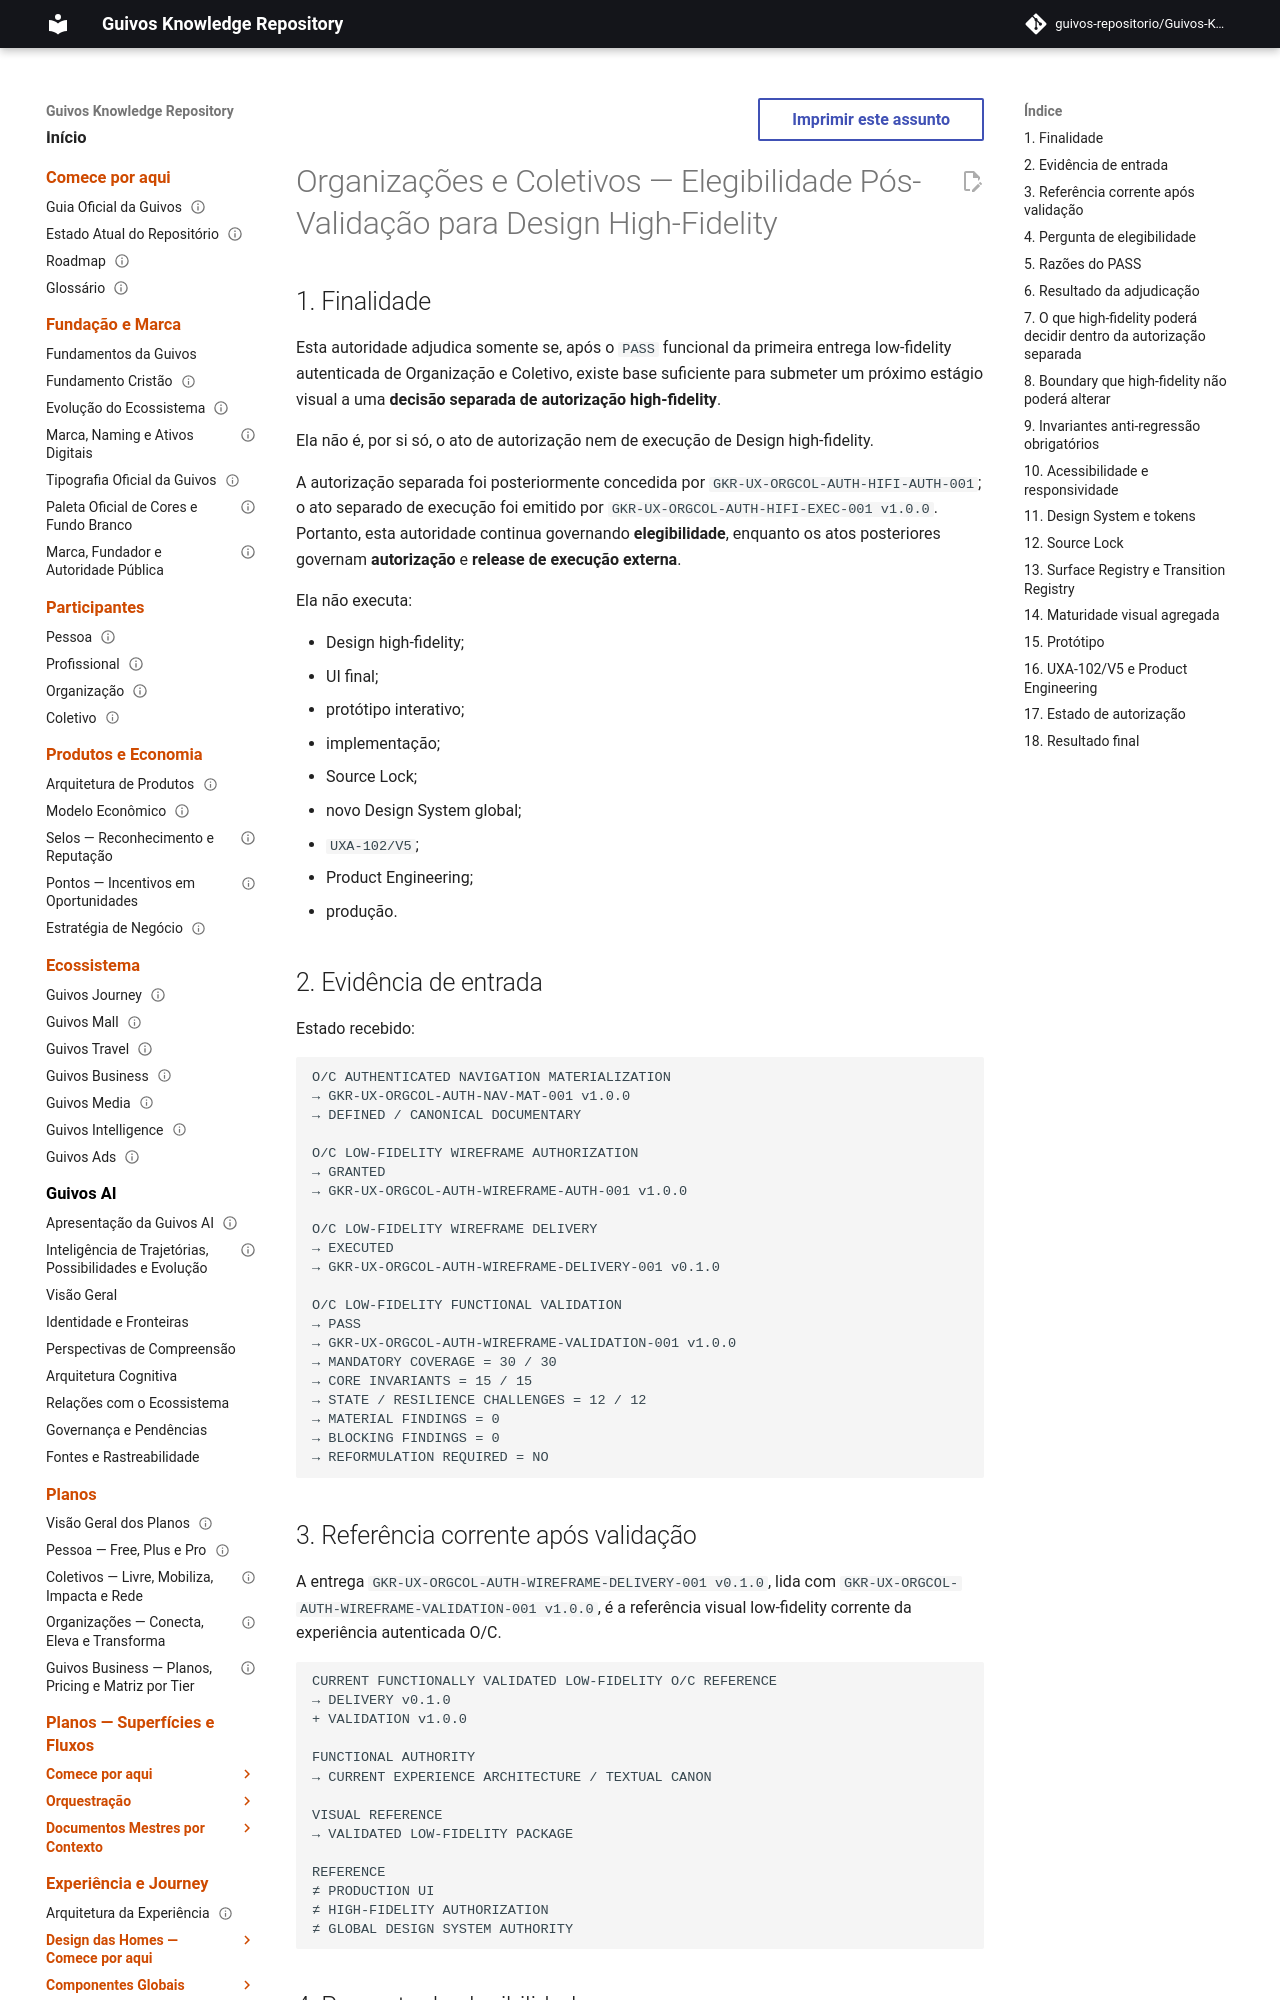

repository: guivos-repositorio/Guivos-Knowledge-Repository · page: experience-architecture/organizations-collectives-authenticated-high-fidelity-eligibility/index.html · generator: mkdocs

---
id: GKR-UX-ORGCOL-AUTH-HIFI-ELIGIBILITY-001
title: Organizações e Coletivos — Elegibilidade Pós-Validação para Design High-Fidelity
status: active
version: 1.0.2
owner: Arquitetura da Experiência da Guivos
last_updated: 2026-09-24
normative: true
maturity: authenticated_high_fidelity_design_eligibility_pass_authorization_granted
depends_on:
  - GKR-UX-ORGCOL-AUTH-WIREFRAME-VALIDATION-001
  - GKR-UX-ORGCOL-AUTH-WIREFRAME-DELIVERY-001
  - GKR-UX-ORGCOL-AUTH-WIREFRAME-AUTH-001
  - GKR-UX-ORGCOL-AUTH-NAV-MAT-001
  - GKR-UX-ORGCOL-AUTH-STATE-MAP-001
  - GKR-UX-ORGCOL-AUTH-PRIORITY-FLOWS-001
  - GKR-UX-ORGCOL-AUTH-SURFACE-MAP-001
  - GKR-JOURNEY-SURFACE-REGISTRY-001
  - GKR-JOURNEY-TRANSITION-REGISTRY-001
related:
  - GKR-UX-ORGCOL-UX-STATE-001
  - GKR-UX-ORGCOL-AUTH-HIFI-AUTH-001
  - GKR-UX-ORGCOL-AUTH-HIFI-EXEC-001
  - GKR-STATE-001
  - UXA-014
  - UXA-019
---

# Organizações e Coletivos — Elegibilidade Pós-Validação para Design High-Fidelity

## 1. Finalidade

Esta autoridade adjudica somente se, após o `PASS` funcional da primeira entrega low-fidelity autenticada de Organização e Coletivo, existe base suficiente para submeter um próximo estágio visual a uma **decisão separada de autorização high-fidelity**.

Ela não é, por si só, o ato de autorização nem de execução de Design high-fidelity.

A autorização separada foi posteriormente concedida por `GKR-UX-ORGCOL-AUTH-HIFI-AUTH-001`; o ato separado de execução foi emitido por `GKR-UX-ORGCOL-AUTH-HIFI-EXEC-001 v1.0.0`. Portanto, esta autoridade continua governando **elegibilidade**, enquanto os atos posteriores governam **autorização** e **release de execução externa**.

Ela não executa:

- Design high-fidelity;
- UI final;
- protótipo interativo;
- implementação;
- Source Lock;
- novo Design System global;
- `UXA-102/V5`;
- Product Engineering;
- produção.
